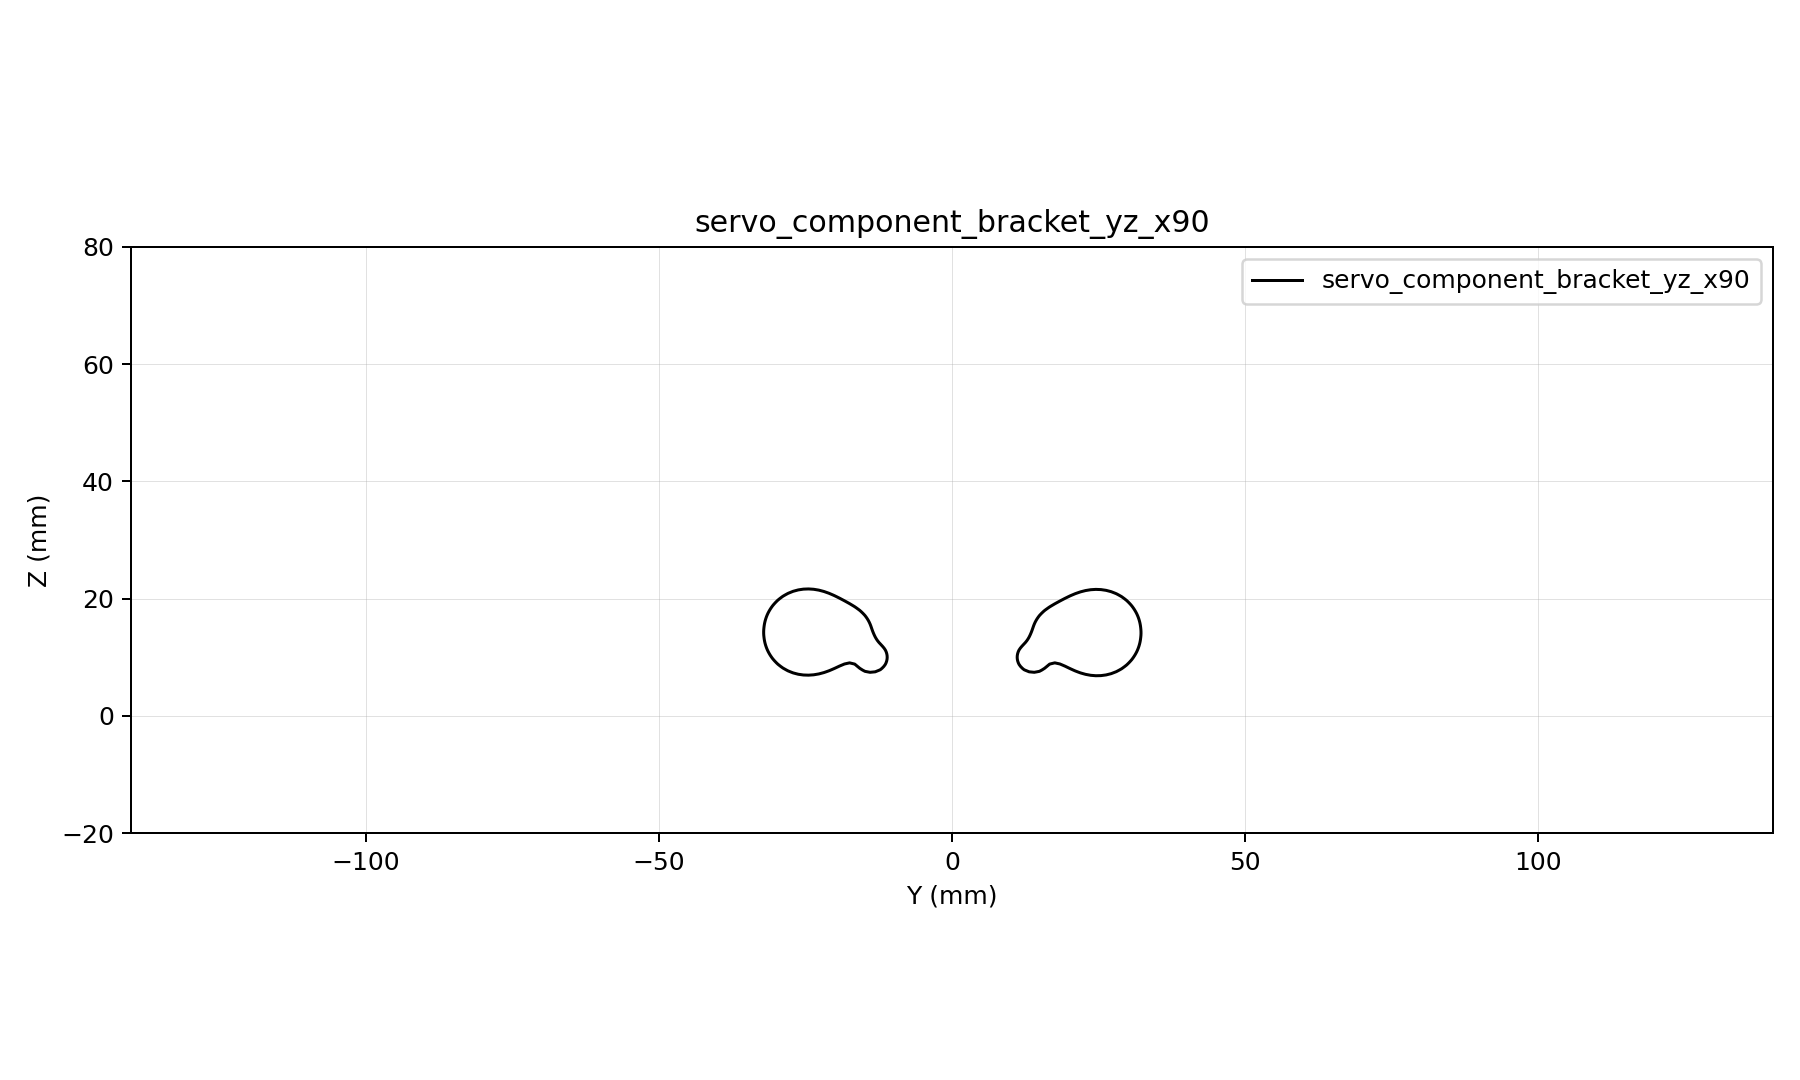

The data file committed next to this chart (first rows):
y, z, d
-140, -20, 112.8
-139.1, -20, 112
-138.2, -20, 111.1
-137.4, -20, 110.3
-136.5, -20, 109.5
-135.6, -20, 108.6
-134.8, -20, 107.8
-133.9, -20, 107
-133, -20, 106.1
-132.1, -20, 105.3
-131.2, -20, 104.5
-130.4, -20, 103.6
-129.5, -20, 102.8
-128.6, -20, 102
-127.8, -20, 101.1
-126.9, -20, 100.3
-126, -20, 99.48
-125.1, -20, 98.65
-124.2, -20, 97.82
-123.4, -20, 96.99
-122.5, -20, 96.17
-121.6, -20, 95.34
-120.8, -20, 94.52
-119.9, -20, 93.69
-119, -20, 92.87
-118.1, -20, 92.05
-117.2, -20, 91.23
-116.4, -20, 90.41
-115.5, -20, 89.59
-114.6, -20, 88.77
-113.8, -20, 87.95
-112.9, -20, 87.14
-112, -20, 86.32
-111.1, -20, 85.51
-110.2, -20, 84.7
-109.4, -20, 83.88
-108.5, -20, 83.07
-107.6, -20, 82.26
-106.8, -20, 81.46
-105.9, -20, 80.65
-105, -20, 79.84
-104.1, -20, 79.04
-103.2, -20, 78.24
-102.4, -20, 77.44
-101.5, -20, 76.64
-100.6, -20, 75.84
-99.75, -20, 75.04
-98.88, -20, 74.25
-98, -20, 73.45
-97.12, -20, 72.66
-96.25, -20, 71.87
-95.38, -20, 71.08
-94.5, -20, 70.3
-93.62, -20, 69.51
-92.75, -20, 68.73
-91.88, -20, 67.95
-91, -20, 67.17
-90.12, -20, 66.4
-89.25, -20, 65.62
-88.38, -20, 64.85
... 102,981 more rows
